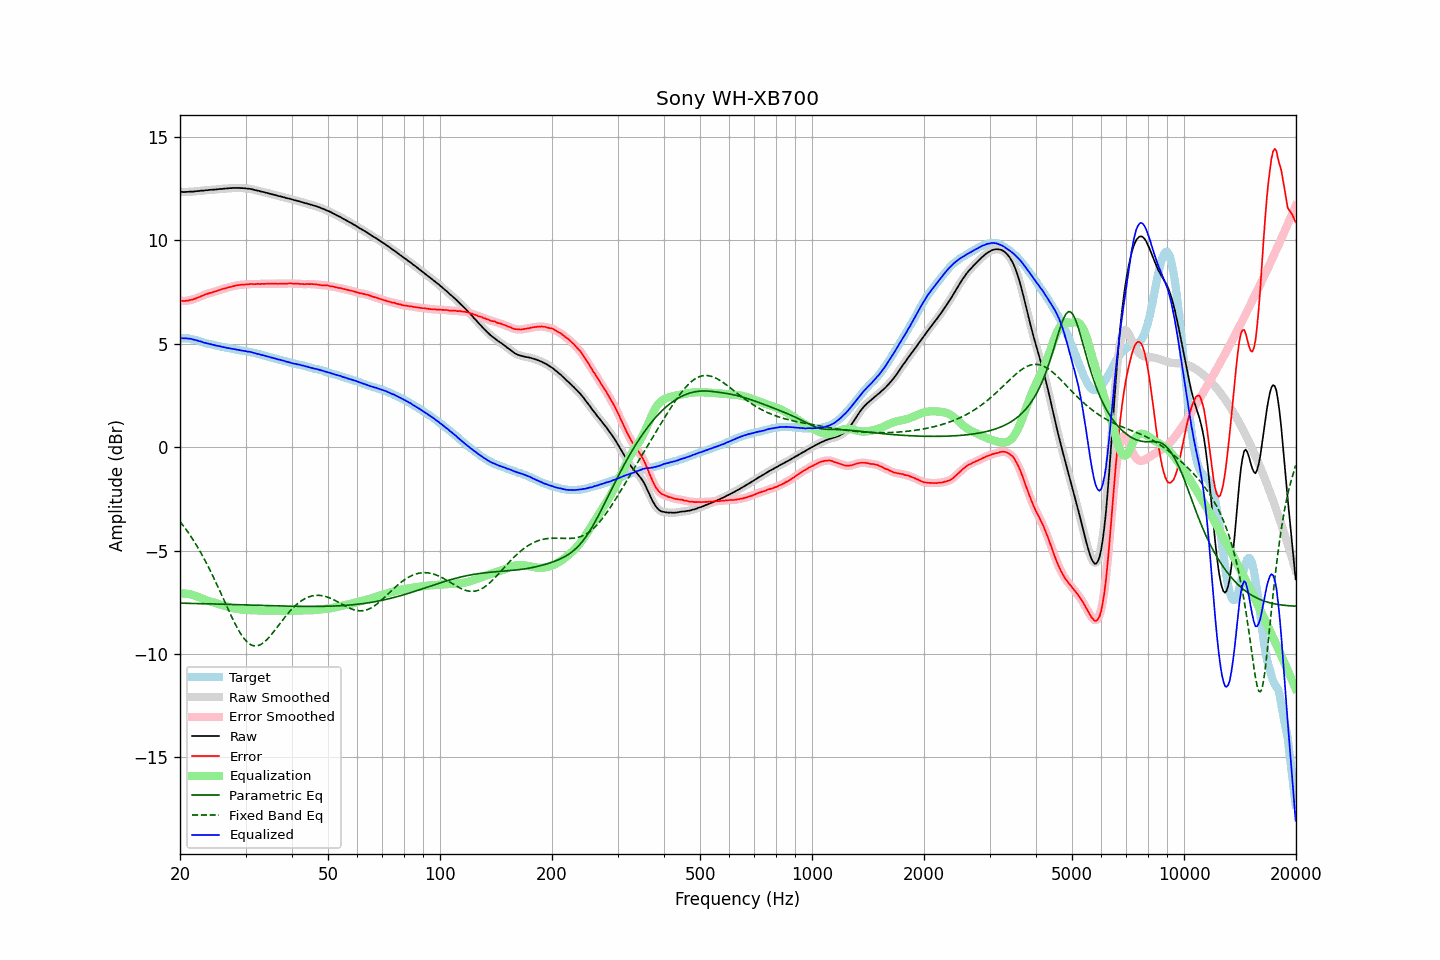

Data behind this chart, as committed beside it:
frequency, raw, error, smoothed, error_smoothed, equalization, parametric_eq, fixed_band_eq, equalized_raw, equalized_smoothed, target
20.00, 12.35, 7.09, 12.35, 7.09, -7.08, -7.54, -3.59, 5.27, 5.27, 5.27
20.20, 12.34, 7.08, 12.34, 7.08, -7.08, -7.54, -3.69, 5.27, 5.27, 5.27
20.40, 12.33, 7.07, 12.34, 7.07, -7.07, -7.54, -3.79, 5.26, 5.26, 5.26
20.61, 12.33, 7.07, 12.34, 7.07, -7.08, -7.54, -3.89, 5.26, 5.26, 5.26
20.81, 12.34, 7.08, 12.34, 7.08, -7.08, -7.55, -4.00, 5.26, 5.26, 5.26
21.02, 12.34, 7.08, 12.35, 7.09, -7.09, -7.55, -4.11, 5.25, 5.25, 5.26
21.23, 12.35, 7.11, 12.35, 7.10, -7.11, -7.55, -4.22, 5.25, 5.25, 5.24
21.44, 12.35, 7.12, 12.35, 7.12, -7.12, -7.55, -4.34, 5.23, 5.23, 5.23
21.66, 12.35, 7.14, 12.36, 7.15, -7.14, -7.55, -4.46, 5.21, 5.21, 5.21
21.87, 12.36, 7.17, 12.36, 7.17, -7.17, -7.56, -4.58, 5.19, 5.19, 5.19
22.09, 12.37, 7.19, 12.37, 7.20, -7.20, -7.56, -4.71, 5.17, 5.17, 5.18
22.31, 12.38, 7.23, 12.38, 7.23, -7.23, -7.56, -4.84, 5.15, 5.15, 5.15
22.54, 12.38, 7.25, 12.39, 7.26, -7.26, -7.56, -4.97, 5.12, 5.13, 5.13
22.76, 12.40, 7.30, 12.40, 7.29, -7.29, -7.56, -5.11, 5.11, 5.10, 5.11
22.99, 12.40, 7.33, 12.40, 7.33, -7.32, -7.56, -5.25, 5.08, 5.08, 5.08
23.22, 12.40, 7.36, 12.41, 7.36, -7.35, -7.57, -5.39, 5.05, 5.06, 5.05
23.45, 12.42, 7.40, 12.42, 7.39, -7.38, -7.57, -5.54, 5.04, 5.03, 5.03
23.69, 12.42, 7.41, 12.43, 7.41, -7.41, -7.57, -5.69, 5.01, 5.02, 5.02
23.92, 12.43, 7.44, 12.43, 7.44, -7.44, -7.57, -5.84, 5.00, 5.00, 4.99
24.16, 12.44, 7.46, 12.44, 7.46, -7.46, -7.57, -6.00, 4.98, 4.98, 4.98
24.40, 12.44, 7.48, 12.45, 7.49, -7.49, -7.58, -6.16, 4.96, 4.96, 4.96
24.65, 12.45, 7.51, 12.45, 7.51, -7.51, -7.58, -6.32, 4.94, 4.94, 4.94
24.89, 12.45, 7.53, 12.46, 7.53, -7.53, -7.58, -6.48, 4.92, 4.92, 4.92
25.14, 12.46, 7.55, 12.47, 7.56, -7.56, -7.58, -6.65, 4.91, 4.91, 4.91
25.39, 12.47, 7.58, 12.47, 7.58, -7.58, -7.59, -6.82, 4.89, 4.89, 4.89
25.65, 12.48, 7.61, 12.48, 7.61, -7.61, -7.59, -6.99, 4.88, 4.87, 4.88
25.91, 12.48, 7.64, 12.49, 7.63, -7.63, -7.59, -7.16, 4.85, 4.86, 4.85
26.16, 12.49, 7.66, 12.49, 7.66, -7.66, -7.59, -7.33, 4.84, 4.84, 4.84
26.43, 12.50, 7.68, 12.50, 7.68, -7.68, -7.59, -7.51, 4.83, 4.82, 4.83
26.69, 12.50, 7.70, 12.51, 7.70, -7.70, -7.60, -7.68, 4.80, 4.81, 4.80
26.96, 12.51, 7.72, 12.51, 7.72, -7.72, -7.60, -7.85, 4.79, 4.79, 4.79
27.23, 12.52, 7.74, 12.52, 7.74, -7.74, -7.60, -8.01, 4.78, 4.78, 4.78
27.50, 12.52, 7.75, 12.53, 7.76, -7.76, -7.60, -8.18, 4.76, 4.77, 4.77
27.77, 12.53, 7.79, 12.53, 7.78, -7.78, -7.61, -8.34, 4.75, 4.75, 4.75
28.05, 12.53, 7.80, 12.53, 7.80, -7.80, -7.61, -8.50, 4.74, 4.73, 4.74
28.33, 12.53, 7.82, 12.54, 7.82, -7.81, -7.61, -8.64, 4.72, 4.72, 4.72
28.62, 12.53, 7.83, 12.53, 7.83, -7.83, -7.61, -8.79, 4.71, 4.71, 4.70
28.90, 12.53, 7.84, 12.53, 7.84, -7.84, -7.62, -8.92, 4.70, 4.69, 4.69
29.19, 12.52, 7.85, 12.53, 7.85, -7.85, -7.62, -9.05, 4.68, 4.68, 4.67
29.48, 12.52, 7.85, 12.52, 7.86, -7.86, -7.62, -9.16, 4.67, 4.67, 4.67
29.78, 12.51, 7.86, 12.52, 7.86, -7.86, -7.62, -9.27, 4.65, 4.65, 4.66
30.08, 12.51, 7.87, 12.51, 7.86, -7.87, -7.62, -9.35, 4.64, 4.64, 4.65
30.38, 12.49, 7.87, 12.50, 7.87, -7.87, -7.63, -9.44, 4.62, 4.63, 4.62
30.68, 12.49, 7.88, 12.49, 7.88, -7.88, -7.63, -9.50, 4.62, 4.61, 4.61
30.99, 12.48, 7.89, 12.48, 7.89, -7.88, -7.63, -9.55, 4.60, 4.60, 4.59
31.30, 12.46, 7.89, 12.47, 7.89, -7.88, -7.63, -9.58, 4.58, 4.58, 4.58
31.61, 12.44, 7.88, 12.44, 7.88, -7.89, -7.64, -9.61, 4.56, 4.56, 4.56
31.93, 12.42, 7.88, 12.43, 7.89, -7.89, -7.64, -9.61, 4.54, 4.54, 4.54
32.24, 12.40, 7.89, 12.41, 7.89, -7.89, -7.64, -9.60, 4.51, 4.52, 4.51
32.57, 12.39, 7.90, 12.39, 7.89, -7.89, -7.64, -9.58, 4.50, 4.50, 4.50
32.89, 12.36, 7.88, 12.37, 7.89, -7.89, -7.65, -9.55, 4.47, 4.48, 4.48
33.22, 12.35, 7.90, 12.35, 7.89, -7.89, -7.65, -9.50, 4.46, 4.46, 4.45
33.55, 12.33, 7.89, 12.33, 7.89, -7.90, -7.65, -9.45, 4.44, 4.44, 4.44
33.89, 12.31, 7.90, 12.31, 7.90, -7.90, -7.65, -9.38, 4.42, 4.42, 4.42
34.23, 12.29, 7.90, 12.29, 7.90, -7.90, -7.66, -9.31, 4.39, 4.39, 4.39
34.57, 12.27, 7.90, 12.27, 7.90, -7.90, -7.66, -9.22, 4.37, 4.37, 4.37
34.92, 12.25, 7.91, 12.25, 7.90, -7.90, -7.66, -9.14, 4.35, 4.35, 4.35
35.27, 12.23, 7.90, 12.23, 7.90, -7.90, -7.66, -9.04, 4.33, 4.33, 4.33
35.62, 12.21, 7.90, 12.21, 7.90, -7.90, -7.67, -8.95, 4.31, 4.31, 4.31
35.97, 12.19, 7.91, 12.19, 7.90, -7.90, -7.67, -8.85, 4.29, 4.29, 4.29
... 635 more rows
